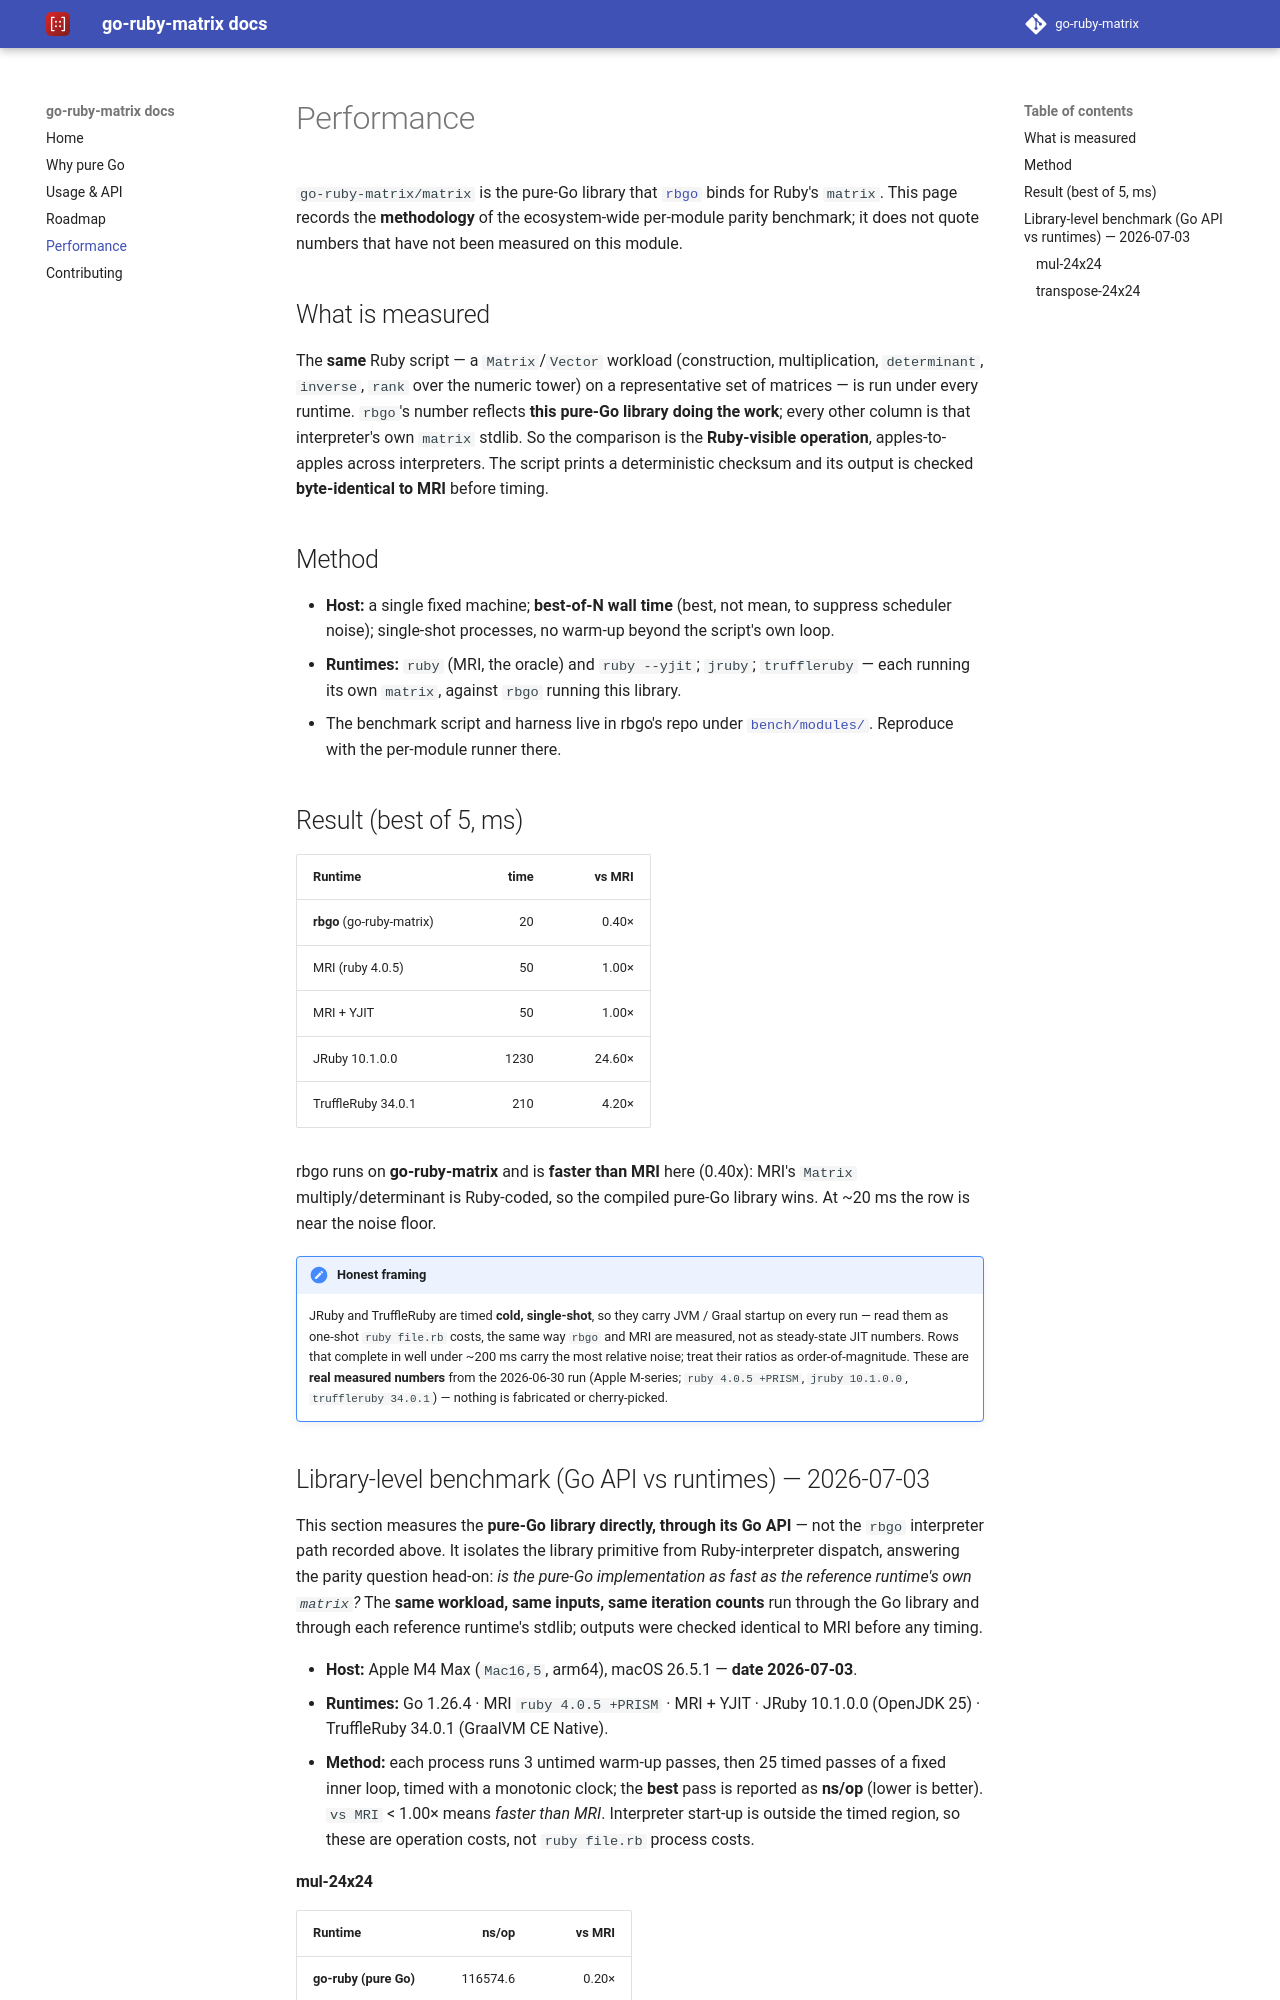

repository: go-ruby-matrix/docs · page: 0.1/performance/index.html · generator: mkdocs

# Performance

`go-ruby-matrix/matrix` is the pure-Go library that
[`rbgo`](https://github.com/go-embedded-ruby/ruby) binds for Ruby's `matrix`.
This page records the **methodology** of the ecosystem-wide per-module parity
benchmark; it does not quote numbers that have not been measured on this module.

## What is measured

The **same** Ruby script — a `Matrix`/`Vector` workload (construction,
multiplication, `determinant`, `inverse`, `rank` over the numeric tower) on a
representative set of matrices — is run under every runtime. `rbgo`'s number
reflects **this pure-Go library doing the work**; every other column is that
interpreter's own `matrix` stdlib. So the comparison is the **Ruby-visible
operation**, apples-to-apples across interpreters. The script prints a
deterministic checksum and its output is checked **byte-identical to MRI** before
timing.

## Method

- **Host:** a single fixed machine; **best-of-N wall time** (best, not mean, to
  suppress scheduler noise); single-shot processes, no warm-up beyond the
  script's own loop.
- **Runtimes:** `ruby` (MRI, the oracle) and `ruby --yjit`; `jruby`;
  `truffleruby` — each running its own `matrix`, against `rbgo` running this
  library.
- The benchmark script and harness live in rbgo's repo under
  [`bench/modules/`](https://github.com/go-embedded-ruby/ruby/tree/main/bench/modules).
  Reproduce with the per-module runner there.

## Result (best of 5, ms)

| Runtime | time | vs MRI |
| --- | ---: | ---: |
| **rbgo** (go-ruby-matrix) | 20 | 0.40× |
| MRI (ruby 4.0.5) | 50 | 1.00× |
| MRI + YJIT | 50 | 1.00× |
| JRuby 10.1.0.0 | 1230 | 24.60× |
| TruffleRuby 34.0.1 | 210 | 4.20× |

rbgo runs on **go-ruby-matrix** and is **faster than MRI** here (0.40x): MRI's `Matrix` multiply/determinant is Ruby-coded, so the compiled pure-Go library wins. At ~20 ms the row is near the noise floor.

!!! note "Honest framing"
    JRuby and TruffleRuby are timed **cold, single-shot**, so they carry JVM /
    Graal startup on every run — read them as one-shot `ruby file.rb` costs, the
    same way `rbgo` and MRI are measured, not as steady-state JIT numbers. Rows
    that complete in well under ~200 ms carry the most relative noise; treat
    their ratios as order-of-magnitude. These are **real measured numbers** from
    the 2026-06-30 run (Apple M-series; `ruby 4.0.5 +PRISM`, `jruby 10.1.0.0`,
    `truffleruby 34.0.1`) — nothing is fabricated or cherry-picked.

## Library-level benchmark (Go API vs runtimes) — 2026-07-03

This section measures the **pure-Go library directly, through its Go API** — not
the `rbgo` interpreter path recorded above. It isolates the library primitive
from Ruby-interpreter dispatch, answering the parity question head-on: *is the
pure-Go implementation as fast as the reference runtime's own `matrix`?* The
**same workload, same inputs, same iteration counts** run through the Go library
and through each reference runtime's stdlib; outputs were checked identical to
MRI before any timing.

- **Host:** Apple M4 Max (`Mac16,5`, arm64), macOS 26.5.1 — **date 2026-07-03**.
- **Runtimes:** Go 1.26.4 · MRI `ruby 4.0.5 +PRISM` · MRI + YJIT · JRuby 10.1.0.0
  (OpenJDK 25) · TruffleRuby 34.0.1 (GraalVM CE Native).
- **Method:** each process runs 3 untimed warm-up passes, then 25 timed passes of
  a fixed inner loop, timed with a monotonic clock; the **best** pass is reported
  as **ns/op** (lower is better). `vs MRI` < 1.00× means *faster than MRI*.
  Interpreter start-up is outside the timed region, so these are operation costs,
  not `ruby file.rb` process costs.
